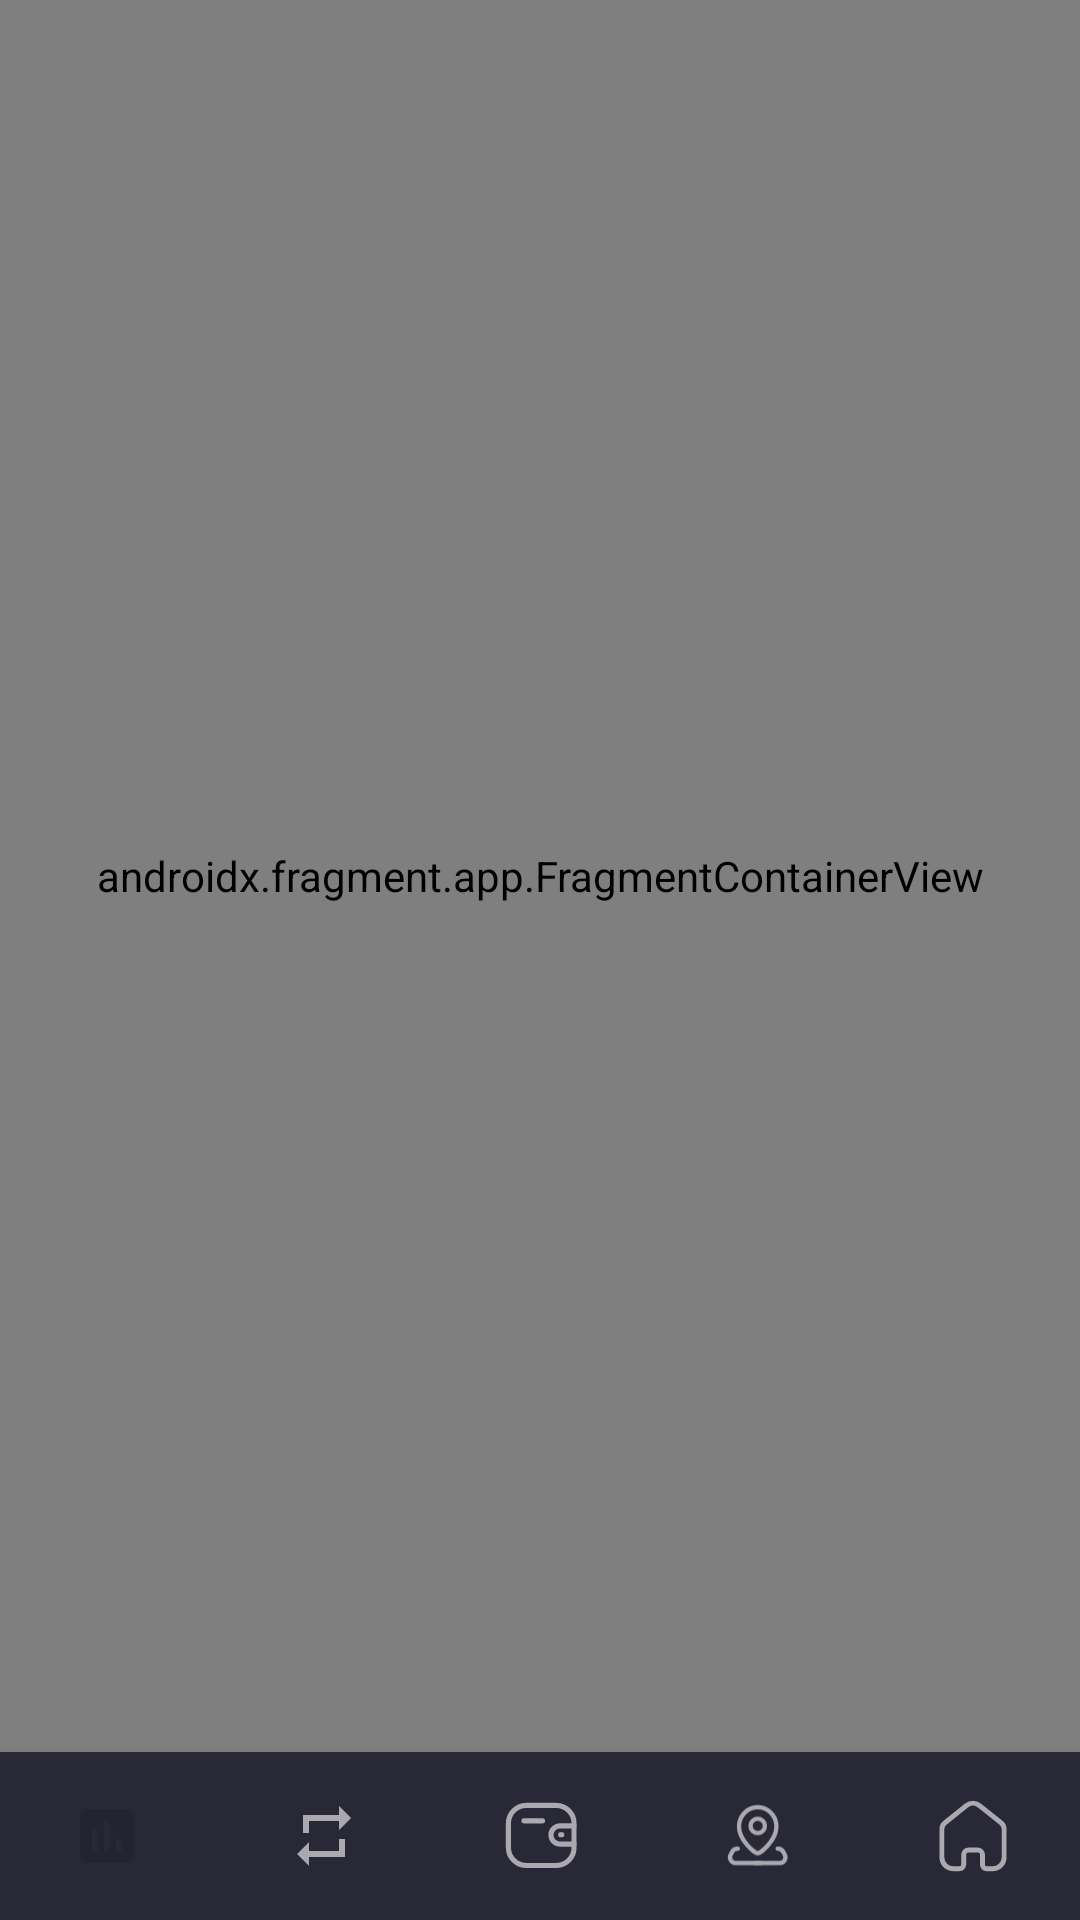

Android layout source for this screen:
<!-- AndroidManifest.xml: application theme Theme.FanitoAndroidClient -->
<!-- res/layout/content_main.xml -->
<?xml version="1.0" encoding="utf-8"?>
<androidx.constraintlayout.widget.ConstraintLayout xmlns:android="http://schemas.android.com/apk/res/android"
  xmlns:app="http://schemas.android.com/apk/res-auto"
  android:layout_width="match_parent"
  android:layout_height="match_parent"
  android:animateLayoutChanges="true"
  android:background="@color/menu_background_color">

  <androidx.fragment.app.FragmentContainerView
    android:id="@+id/main_nav_host_fragment"
    android:name="androidx.navigation.fragment.NavHostFragment"
    android:layout_width="match_parent"
    android:layout_height="0dp"
    app:defaultNavHost="true"
    app:layout_constraintBottom_toTopOf="@id/bottom_navigation"
    app:layout_constraintTop_toTopOf="parent"
    app:navGraph="@navigation/main_navigation" />

  <com.google.android.material.bottomnavigation.BottomNavigationView
    android:id="@+id/bottom_navigation"
    android:layout_width="match_parent"
    android:layout_height="wrap_content"
    android:layout_gravity="bottom"
    android:background="@color/menu_background_color"
    android:paddingHorizontal="@dimen/_20sdp"
    android:paddingVertical="@dimen/_6sdp"
    app:labelVisibilityMode="unlabeled"
    app:layout_constraintBottom_toBottomOf="parent"
    app:menu="@menu/main_pages" />

</androidx.constraintlayout.widget.ConstraintLayout>
<!-- resources referenced by this layout -->
<resources>
  <color name="menu_background_color">#282837</color>
  <style name="Theme.FanitoAndroidClient" parent="Theme.MaterialComponents.NoActionBar">
      
      <item name="colorPrimary">@color/dark_purple_primary</item>
      <item name="colorPrimaryVariant">@color/light_purple_primary_variant</item>
      <item name="colorOnPrimary">@color/white</item>
      
      <item name="colorSecondary">@color/teal_200</item>
      <item name="colorSecondaryVariant">@color/teal_700</item>
      <item name="colorOnSecondary">@color/black</item>
    </style>
  <color name="dark_purple_primary">#222430</color>
  <color name="light_purple_primary_variant">#404457</color>
  <color name="white">#FFFFFF</color>
  <color name="teal_200">#80CBC4</color>
  <color name="teal_700">#00796B</color>
  <color name="black">#000000</color>
</resources>
